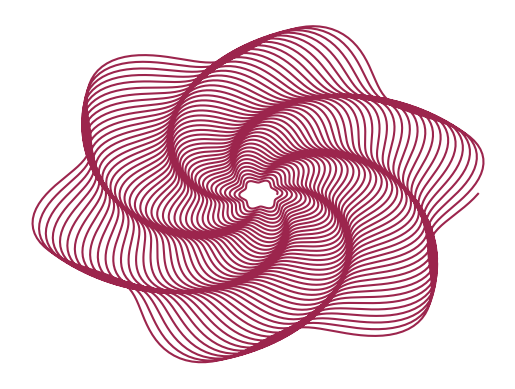

The matplotlib source for this figure:
import matplotlib.pyplot as plt
import numpy as np

a = 8
b = 6
c = 3

theta = np.linspace(0, 45 * 2 * np.pi, num=10000)
k = (0.8*theta/(2*np.pi)+3)
r = k * (a+np.sin(theta*b+(k/c)))

x = r * np.cos(theta)
y = r * np.sin(theta)

plt.plot(x, y, color='#9C254D')
plt.axis('off')
plt.show()
